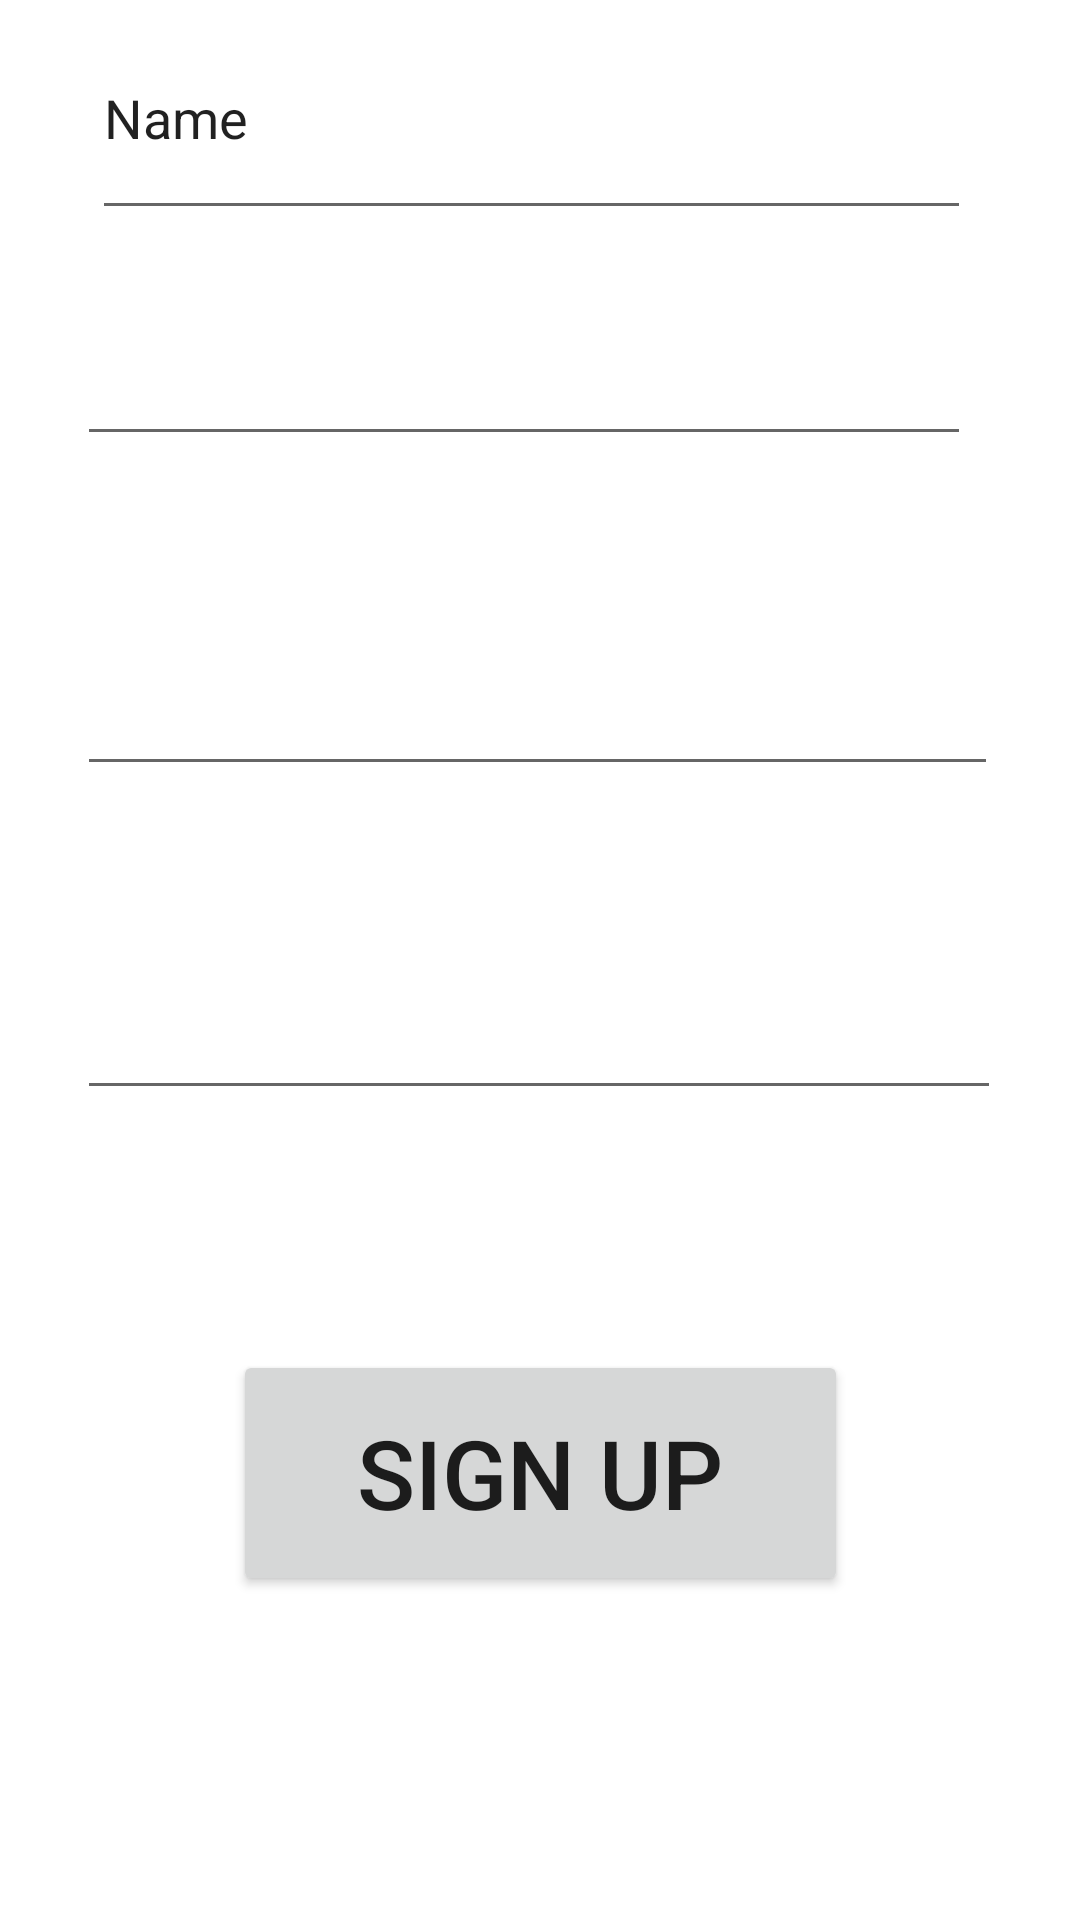

Layout XML and referenced resources for this Android screen:
<!-- AndroidManifest.xml: application theme Theme.KotlinProject1 -->
<!-- res/layout/activity_third.xml -->
<?xml version="1.0" encoding="utf-8"?>
<androidx.constraintlayout.widget.ConstraintLayout xmlns:android="http://schemas.android.com/apk/res/android"
    xmlns:app="http://schemas.android.com/apk/res-auto"
    xmlns:tools="http://schemas.android.com/tools"
    android:layout_width="match_parent"
    android:layout_height="match_parent">

    <Button
        android:id="@+id/button3"
        android:layout_width="205dp"
        android:layout_height="82dp"
        android:layout_marginBottom="108dp"
        android:text="SIGN UP"
        android:textSize="32dp"
        app:layout_constraintBottom_toBottomOf="parent"
        app:layout_constraintEnd_toEndOf="parent"
        app:layout_constraintStart_toStartOf="parent" />

    <EditText
        android:id="@+id/editTextTextPersonName4"
        android:layout_width="293dp"
        android:layout_height="78dp"
        android:ems="10"
        android:inputType="textPersonName"
        android:text="Name"
        app:layout_constraintBottom_toTopOf="@+id/editTextTextEmailAddress4"
        app:layout_constraintEnd_toEndOf="parent"
        app:layout_constraintHorizontal_bias="0.457"
        app:layout_constraintStart_toStartOf="parent"
        app:layout_constraintTop_toTopOf="parent"
        app:layout_constraintVertical_bias="0.604" />

    <EditText
        android:id="@+id/editTextTextEmailAddress4"
        android:layout_width="298dp"
        android:layout_height="77dp"
        android:layout_marginBottom="40dp"
        android:ems="10"
        android:inputType="textEmailAddress"
        app:layout_constraintBottom_toTopOf="@+id/editTextPhone2"
        app:layout_constraintEnd_toEndOf="@+id/editTextTextPersonName4"
        app:layout_constraintHorizontal_bias="1.0"
        app:layout_constraintStart_toStartOf="@+id/editTextTextPersonName4" />

    <EditText
        android:id="@+id/editTextPhone2"
        android:layout_width="307dp"
        android:layout_height="70dp"
        android:layout_marginBottom="36dp"
        android:ems="10"
        android:inputType="phone"
        app:layout_constraintBottom_toTopOf="@+id/editTextTextPassword3"
        app:layout_constraintEnd_toEndOf="@+id/editTextTextEmailAddress4"
        app:layout_constraintHorizontal_bias="0.0"
        app:layout_constraintStart_toStartOf="@+id/editTextTextEmailAddress4" />

    <EditText
        android:id="@+id/editTextTextPassword3"
        android:layout_width="308dp"
        android:layout_height="72dp"
        android:layout_marginBottom="80dp"
        android:ems="10"
        android:inputType="textPassword"
        app:layout_constraintBottom_toTopOf="@+id/button3"
        app:layout_constraintEnd_toEndOf="@+id/editTextPhone2"
        app:layout_constraintHorizontal_bias="0.0"
        app:layout_constraintStart_toStartOf="@+id/editTextPhone2" />
</androidx.constraintlayout.widget.ConstraintLayout>
<!-- resources referenced by this layout -->
<resources>
  <style name="Theme.KotlinProject1" parent="Theme.MaterialComponents.DayNight.DarkActionBar">
          
          <item name="colorPrimary">@color/purple_500</item>
          <item name="colorPrimaryVariant">@color/purple_700</item>
          <item name="colorOnPrimary">@color/white</item>
          
          <item name="colorSecondary">@color/teal_200</item>
          <item name="colorSecondaryVariant">@color/teal_700</item>
          <item name="colorOnSecondary">@color/black</item>
          
          <item name="android:statusBarColor" tools:targetApi="l">?attr/colorPrimaryVariant</item>
          
      </style>
  <!-- not gathered from this repository: default colours our renderer supplied (Android Studio template values) -->
  <color name="purple_500">#FF6200EE</color>
  <color name="purple_700">#FF3700B3</color>
  <color name="teal_200">#FF03DAC5</color>
  <color name="teal_700">#FF018786</color>
  <color name="black">#FF000000</color>
  <color name="white">#FFFFFFFF</color>
</resources>
